10-way image classification set "Data" from GitHub (billlyzhaoyh/StillGood); label vocabulary: apple, broccoli, butternut squash, carrot, egg, garlic, lemon, lime, onion, potato.

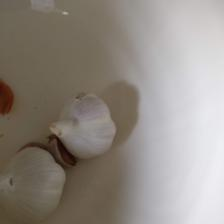
Label: garlic

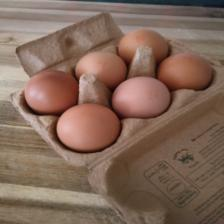
Label: egg

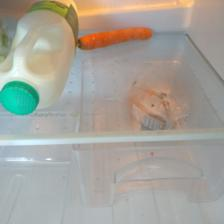
Label: carrot

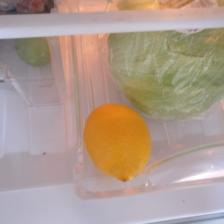
Label: lemon

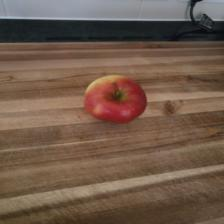
Label: apple

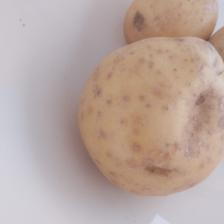
Label: potato
